Run: headless pygame with SDL's dummy video driver; simulated clock (each Clock.tick advances the game by its frame time, no real sleeping); random seed 0; keys injected as events and as key.get_pressed() state; no mouse input.
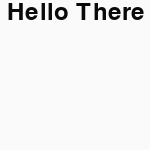
Frame 1 of 4 · flips 1–60 · no input
Frame 2 of 4 · flips 61–180 · tapped SPACE, RETURN · held RIGHT (→), D · screen unchanged from frame 1, image omitted
Frame 3 of 4 · flips 181–300 · held DOWN (↓), S · screen unchanged from frame 2, image omitted
Frame 4 of 4 · flips 301–420 · held LEFT (←), A, UP (↑), W · screen unchanged from frame 3, image omitted

The pygame program that drew these frames:

#!/usr/bin/env python

import time

import pygame
from pygame.locals import *

def get_current_time():
    return int(round(time.time() * 1000))

class Target(object):
    def __init__(self, value):
        self.value = value
        self.latched = False
        self.latch_time = 0

    def trigger(self):
        if self.latched:
            return False
        self.latched = True
        # Latch for 1 second
        self.latch_time = get_current_time() + 1000
        return True

    def clear(self):
        self.latched = False
        self.latch_time = 0

CHECK_LATCHES_INTERVAL = 100
CHECK_LATCHES = pygame.USEREVENT + 1

def main():
    # Initalize the screen
    pygame.init()
    screen = pygame.display.set_mode((150, 150))
    pygame.display.set_caption('pygame')

    background = pygame.Surface(screen.get_size())
    background = background.convert()
    background.fill((250, 250, 250))

    # Display some text
    font = pygame.font.Font(None, 36)
    text = font.render("Hello There", 1, (10, 10, 10))
    textpos = text.get_rect()
    textpos.centerx = background.get_rect().centerx
    background.blit(text, textpos)

    # Blit everything to the screen
    screen.blit(background, (0, 0))
    pygame.display.flip()

    # Setup targets
    score = 0
    target = [Target(100), Target(1000)]
    print(target)
    print(target[0])

    # Setup timers
    pygame.time.set_timer(CHECK_LATCHES, CHECK_LATCHES_INTERVAL)

    # Event loop
    while True:
        current_time = get_current_time()
        for event in pygame.event.get():
            if event.type == QUIT:
                return
            if event.type == KEYDOWN:
                if event.key == K_UP:
                    hit = target[0].trigger()
                    if hit:
                        score += target[0].value
                        print(score)
                if event.key == K_DOWN:
                    hit = target[1].trigger()
                    if hit:
                        score += target[1].value
                        print(score)
            if event.type == CHECK_LATCHES:
                for t in target:
                    if t.latch_time < current_time:
                        t.clear()

        screen.blit(background, (0, 0))
        pygame.display.flip()
        pygame.time.wait(100)


if __name__ == '__main__':
    main()
